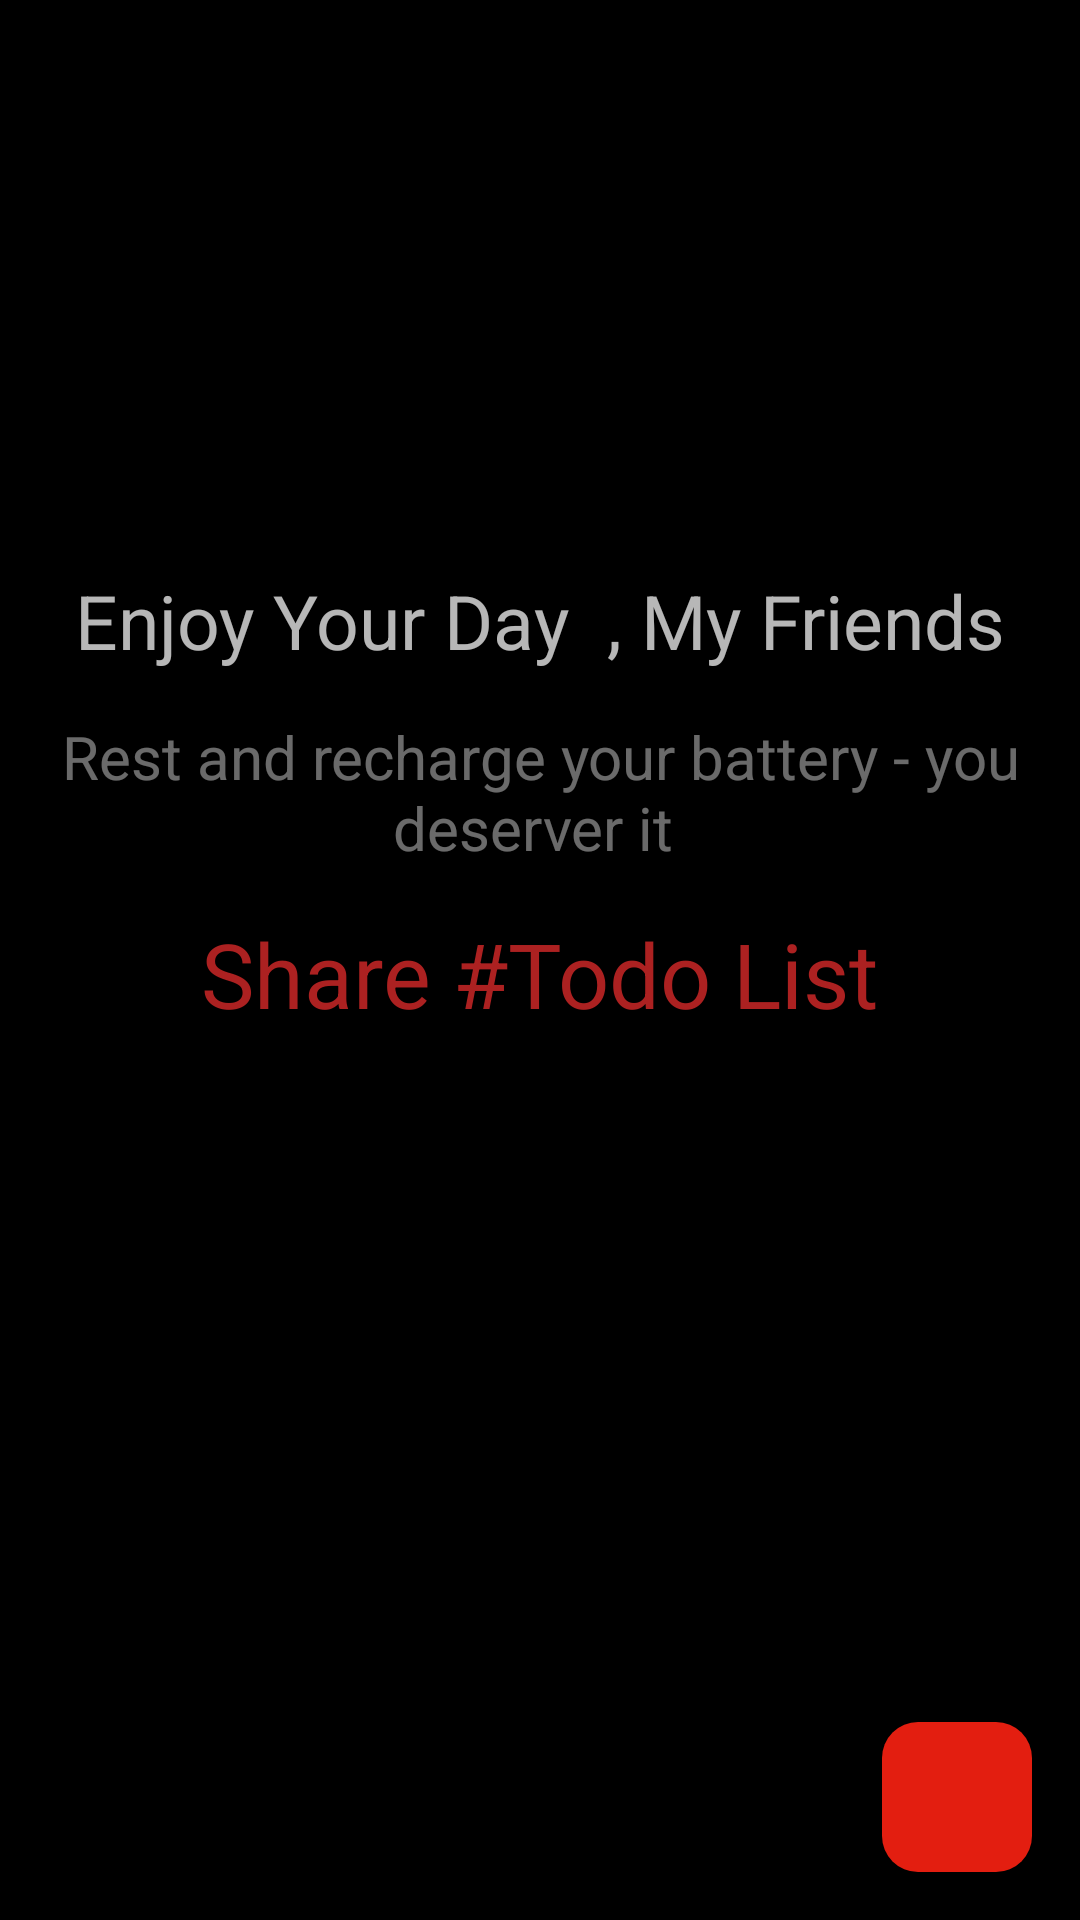

The Android layout XML behind this screen, and the referenced resources:
<!-- AndroidManifest.xml: application theme Base.Theme.BottomNaviagtion -->
<!-- res/layout/fragment_today.xml -->
<?xml version="1.0" encoding="utf-8"?>
<LinearLayout xmlns:android="http://schemas.android.com/apk/res/android"
    xmlns:tools="http://schemas.android.com/tools"
    android:layout_width="match_parent"
    android:layout_height="match_parent"
    android:orientation="vertical"
    android:background="#000"
    tools:context=".todayFrag">

    <TextView
        android:layout_width="wrap_content"
        android:layout_height="wrap_content"
        android:textColor="#B7FFFFFF"
        android:textSize="25sp"

        android:layout_gravity="center"
        android:layout_marginTop="190dp"
        android:text="Enjoy Your Day  , My Friends" />

    <TextView
        android:layout_width="wrap_content"
        android:layout_height="wrap_content"
        android:textColor="#6AFFFFFF"
        android:textSize="20sp"
        android:gravity="center"
        android:layout_marginTop="15dp"
        android:paddingHorizontal="15dp"
        android:text="Rest and recharge your battery - you deserver it " />


    <TextView
        android:layout_marginTop="15dp"
        android:layout_width="wrap_content"
        android:layout_height="wrap_content"
        android:textColor="#B7EF2E2E"
        android:id="@+id/tvTodo"
        android:textSize="30sp"
        android:layout_gravity="center"
        android:text="Share #Todo List" />


    <FrameLayout
        android:layout_width="match_parent"
        android:layout_height="match_parent">


        <ImageButton
            android:layout_width="50dp"
            android:layout_gravity="bottom|end"
            android:layout_margin="16dp"
            android:id="@+id/btnPopup"
            android:src="@drawable/baseline_add_24"
            android:background="@drawable/button_background"
            android:layout_height="50dp"/>

    </FrameLayout>


</LinearLayout>
<!-- resources referenced by this layout -->
<resources>
  <!-- drawable button_background (drawable) -->
  <shape xmlns:android="http://schemas.android.com/apk/res/android"
      android:shape="rectangle">
  
  
      <solid android:color="@color/bottom_nav_icon_color" />
      
      <corners android:radius="12dp"  />
  </shape>
  <style name="Base.Theme.BottomNaviagtion" parent="Theme.Material3.DayNight.NoActionBar">
          
          
      </style>
  <color name="bottom_nav_icon_color">#E31E10</color>
</resources>
